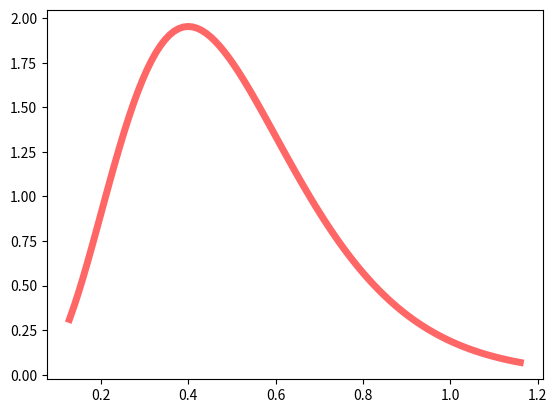

Reproduce this figure in Python.
import matplotlib.pyplot as plt
import numpy as np
from scipy.stats import gamma

a = 5
b = 10

fig, ax = plt.subplots(1, 1)
x = np.linspace(gamma.ppf(0.01, a, scale = 1./b),gamma.ppf(0.99, a, scale= 1./b), 100)
ax.plot(x, gamma.pdf(x, a, scale = 1./b),'r-', lw=5, alpha=0.6, label='gamma pdf')
plt.show()